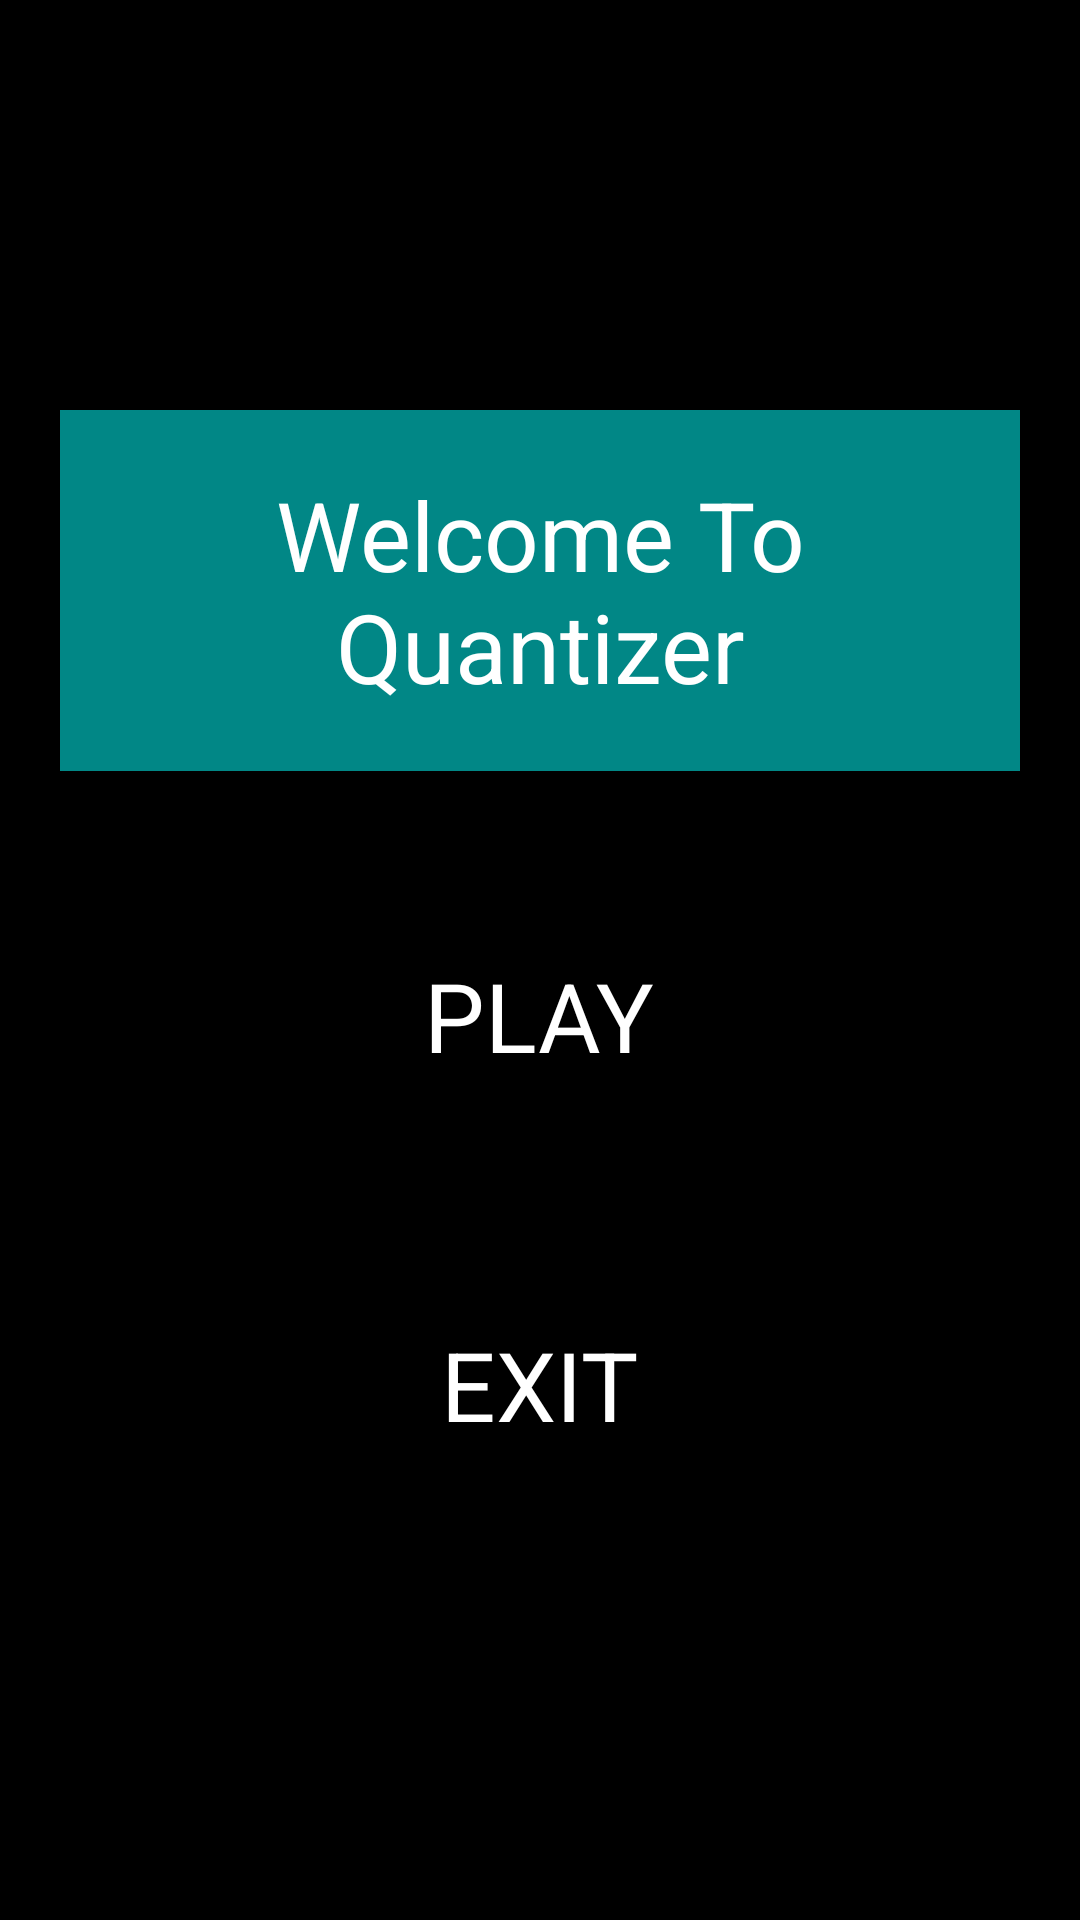

Here is an Android app screen rendered from its layout file. Give the layout XML and the strings, colors and styles it references.
<!-- AndroidManifest.xml: application theme Theme.Quantizer -->
<!-- res/layout/activity_main.xml -->
<?xml version="1.0" encoding="utf-8"?>
<LinearLayout xmlns:android="http://schemas.android.com/apk/res/android"
    xmlns:app="http://schemas.android.com/apk/res-auto"
    xmlns:tools="http://schemas.android.com/tools"
    android:layout_width="match_parent"
    android:layout_height="match_parent"
    android:background="@color/black"
    android:orientation="vertical"
    android:gravity="center"
    tools:context=".MainActivity">


    <TextView
        android:id="@+id/tv_wel_main"
        android:layout_width="match_parent"
        android:layout_height="wrap_content"
        android:text="Welcome To Quantizer"
        style="@style/textView"
        android:background="@color/teal_700"/>


    <TextView
        android:id="@+id/tv_play_main"
        android:layout_width="wrap_content"
        android:layout_height="wrap_content"
        android:text="PLAY"
        style="@style/textView" />

    <TextView
        android:id="@+id/tv_exit_main"
        android:layout_width="wrap_content"
        android:layout_height="wrap_content"
        android:text="EXIT"
        style="@style/textView"/>


</LinearLayout>
<!-- resources referenced by this layout -->
<resources>
  <style name="textView">
  
          <item name="android:textColor">@color/white</item>
          <item name="android:textAlignment">center</item>
          <item name="android:textSize">32sp</item>
          <item name="android:background">@color/blue</item>
          <item name="android:layout_margin">20sp</item>
          <item name="android:padding">20dp</item>
  
      </style>
  <style name="Theme.Quantizer" parent="Theme.MaterialComponents.DayNight.DarkActionBar">
          
          <item name="colorPrimary">@color/black</item>
          <item name="colorPrimaryVariant">@color/black</item>
          <item name="colorOnPrimary">@color/white</item>
          
          <item name="colorSecondary">@color/teal_200</item>
          <item name="colorSecondaryVariant">@color/teal_700</item>
          <item name="colorOnSecondary">@color/black</item>
          
          <item name="android:statusBarColor" tools:targetApi="l">?attr/colorPrimaryVariant</item>
          
      </style>
  <!-- not gathered from this repository: default colours our renderer supplied (Android Studio template values) -->
  <color name="teal_200">#FF03DAC5</color>
  <color name="teal_700">#FF018786</color>
  <color name="black">#FF000000</color>
  <color name="white">#FFFFFFFF</color>
</resources>
